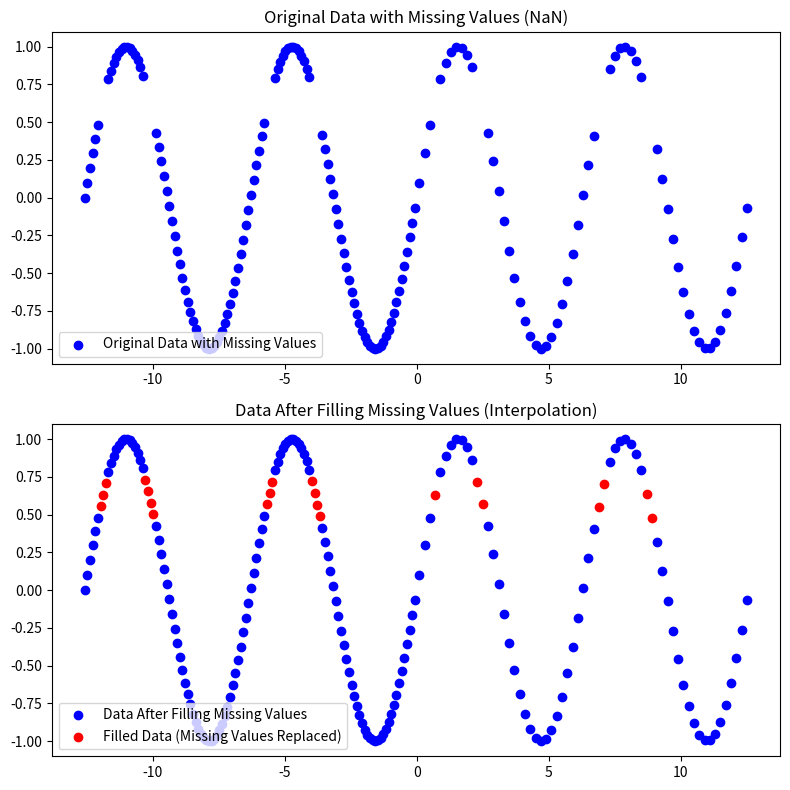

Recreate this plot in Python.
"""
scipy library is not used, put here as an
example for another library that have interpolate function
"""

import numpy as np
import matplotlib.pyplot as plt
# from scipy import interpolate

# Define a vector of nonuniform sample points and evaluate the sine function over the points
x1 = np.arange(-4*np.pi, 0, 0.1)
x2 = np.arange(0.1, 4*np.pi, 0.2)
x = np.concatenate([x1, x2])
A = np.sin(x)

# Inject NaN values into A (similar to the MATLAB condition A < 0.75 & A > 0.5)
A[(A < 0.75) & (A > 0.5)] = np.nan

# Fill the missing data using linear interpolation
F = np.copy(A)
nans = np.isnan(A)
F[nans] = np.interp(x[nans], x[~nans], A[~nans])

# Create subplots (top: original data with NaN values, bottom: data after filling NaN values)
fig, (ax1, ax2) = plt.subplots(2, 1, figsize=(8, 8))

# Plot the original data with NaN values
ax1.scatter(x, A, label='Original Data with Missing Values', color='blue')
ax1.set_title("Original Data with Missing Values (NaN)")
ax1.legend(loc='lower left')

# Plot the data after filling NaN values with interpolation
ax2.scatter(x, A, label='Data After Filling Missing Values', color='blue')
ax2.scatter(x[nans], F[nans], label='Filled Data (Missing Values Replaced)', color='red')
ax2.set_title("Data After Filling Missing Values (Interpolation)")
ax2.legend(loc='lower left')

plt.tight_layout()
plt.show()
